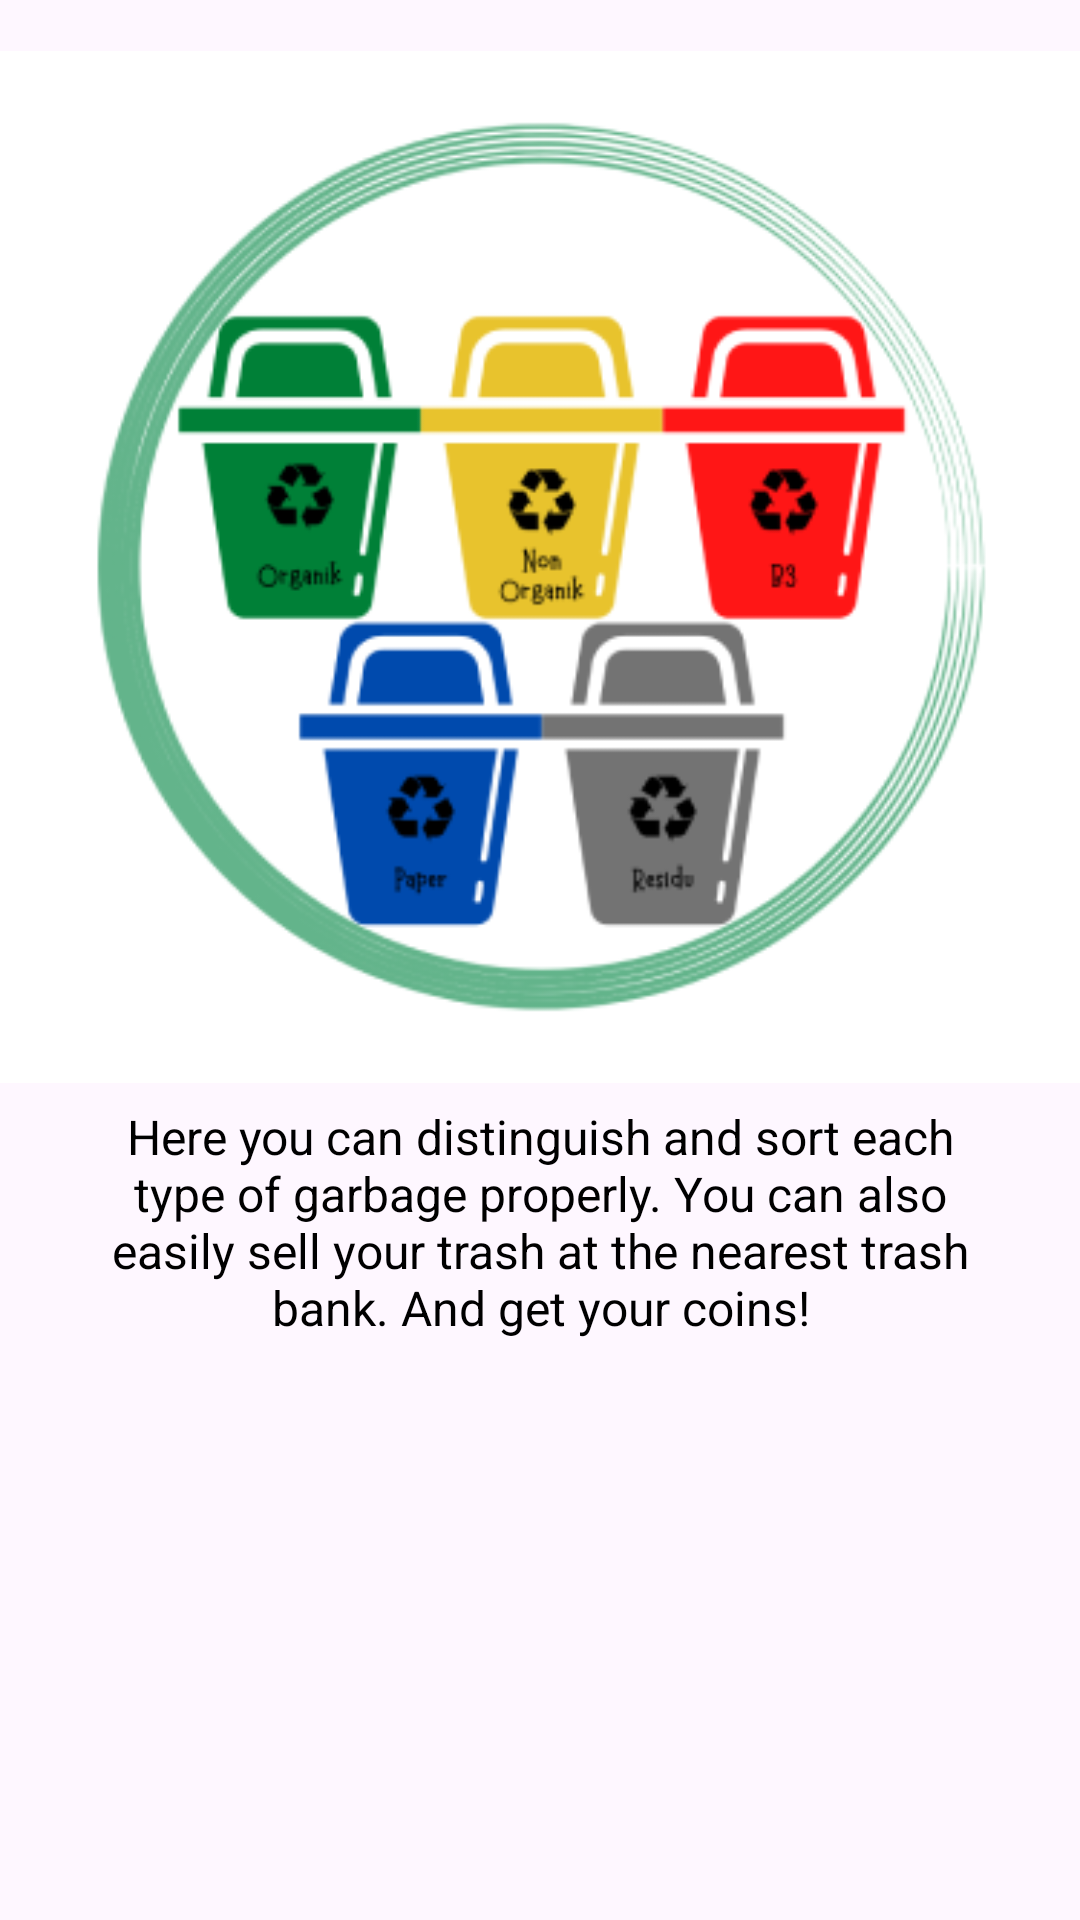

Layout XML and referenced resources for this Android screen:
<!-- AndroidManifest.xml: application theme Theme.Banksampah -->
<!-- res/layout/slider_layout.xml -->
<?xml version="1.0" encoding="utf-8"?>
<LinearLayout xmlns:android="http://schemas.android.com/apk/res/android"
    android:layout_width="match_parent"
    android:layout_height="match_parent"
    xmlns:app="http://schemas.android.com/apk/res-auto"
    android:orientation="vertical"
    app:flow_horizontalAlign="center">

    <ImageView
        android:id="@+id/titleImage"
        android:layout_width="match_parent"
        android:layout_height="wrap_content"
        android:layout_marginTop="10dp"
        android:src="@drawable/onboard1"/>

    <TextView
        android:id="@+id/textdeccription"
        android:layout_width="match_parent"
        android:layout_height="wrap_content"
        android:layout_marginHorizontal="30dp"
        android:fontFamily="sans-serif"
        android:text="@string/desc_one"
        android:textAlignment="center"
        android:textColor="@color/black"
        android:textSize="16dp" />

</LinearLayout>
<!-- resources referenced by this layout -->
<resources>
  <color name="black">#FF000000</color>
  <!-- drawable onboard1: png bitmap (drawable, 51708 bytes) -->
  <string name="desc_one">Here you can distinguish and sort each type of garbage properly. You can also easily sell your trash at the nearest trash bank. And get your coins!</string>
  <style name="Theme.Banksampah" parent="Base.Theme.Banksampah" />
  <style name="Base.Theme.Banksampah" parent="Theme.Material3.DayNight.NoActionBar">
          
          
      </style>
</resources>
